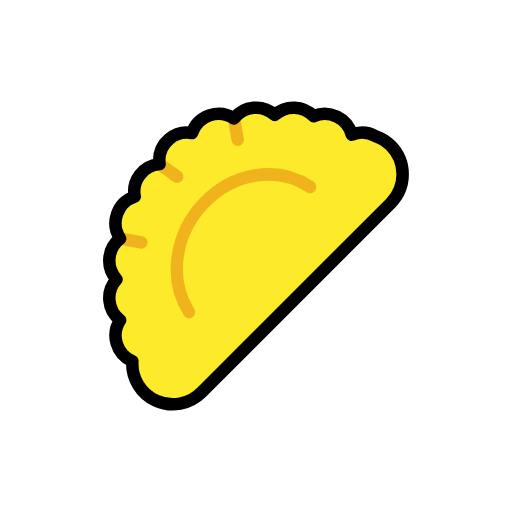
t = 0.00 s
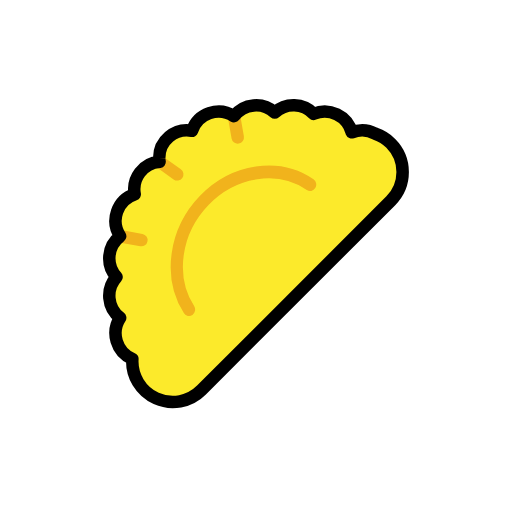
t = 0.48 s
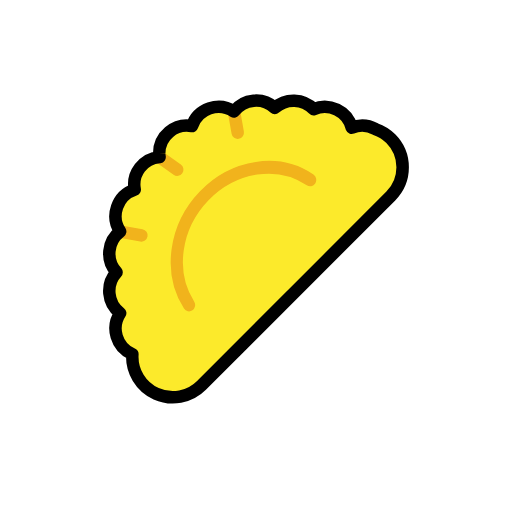
t = 1.43 s
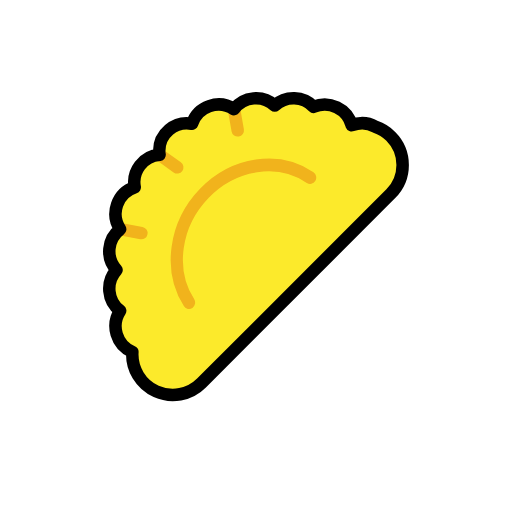
t = 1.90 s
t = 2.38 s: frame unchanged from t = 1.43 s, image omitted
t = 3.33 s: frame unchanged from t = 0.48 s, image omitted

The animated SVG that drew these frames (rendered in a browser with its animation timeline set to each time). Animation: 1 SMIL element (animateTransform=1); one cycle of 3.80 s, repeats indefinitely.

<?xml version='1.0' encoding='utf-8'?>
<svg xmlns="http://www.w3.org/2000/svg" id="emoji" viewBox="-5 -5 82 82" width="200" height="200" role="img">
  <title>OpenMoji: dumpling</title><g><g id="color">
    <path fill="#fcea2b" d="m57.09 18.09a6.431 6.431 0 0 0-2.467-1.533 4.371 4.371 0 0 0-3.793-0.2243 4.477 4.477 0 0 0-6.104-2.962 4.46 4.46 0 0 0-6.223-0.2 4.445 4.445 0 0 0-6.532 0.5746 4.472 4.472 0 0 0-6.716 2.333 4.434 4.434 0 0 0-5.252 4.424 4.432 4.432 0 0 0 0.0549 0.5449 4.405 4.405 0 0 0-3.979 5.207 4.472 4.472 0 0 0-2.333 6.716 4.445 4.445 0 0 0-0.5746 6.532 4.445 4.445 0 0 0 0.5746 6.532 4.487 4.487 0 0 0 1.955 6.586 6.486 6.486 0 0 0 11.07 4.98l30.32-30.32a6.519 6.519 0 0 0-2e-4 -9.192z" />
    <path fill="none" stroke="#f1b31c" stroke-linecap="round" stroke-width="2" d="m14.25 33.21 3.393 0.6134" />
    <path fill="none" stroke="#f1b31c" stroke-linecap="round" stroke-width="2" d="m20.56 21.28 2.823 2.014" />
    <path fill="none" stroke="#f1b31c" stroke-linecap="round" stroke-width="2" d="m32.48 13.98 0.5928 3.396" />
    <path transform="matrix(.6322 .7748 -.7436 .6686 0 0)" fill="none" stroke="#f1b31c" stroke-linecap="round" stroke-linejoin="round" stroke-width="2.001" d="m50.4 8.855a12.77 14.13 0 0 1-11.4-12.97 12.77 14.13 0 0 1 9.473-14.75" paint-order="stroke fill markers" />
  </g>
  <g id="line">
    <path fill="none" stroke="#000" stroke-linecap="round" stroke-linejoin="round" stroke-width="2" d="m57.59 18.33a6.431 6.431 0 0 0-2.467-1.533 4.371 4.371 0 0 0-3.793-0.2243 4.477 4.477 0 0 0-6.104-2.962 4.46 4.46 0 0 0-6.223-0.2 4.445 4.445 0 0 0-6.532 0.5746 4.472 4.472 0 0 0-6.716 2.333 4.434 4.434 0 0 0-5.252 4.424 4.432 4.432 0 0 0 0.0549 0.5449 4.405 4.405 0 0 0-3.979 5.207 4.472 4.472 0 0 0-2.333 6.716 4.445 4.445 0 0 0-0.5746 6.532 4.445 4.445 0 0 0 0.5746 6.532 4.487 4.487 0 0 0 1.955 6.586 6.486 6.486 0 0 0 11.07 4.98l30.32-30.32a6.519 6.519 0 0 0-2e-4 -9.192z" />
  </g>
<animateTransform attributeName="transform" type="translate" values="0 0;0 -1.5;0 0" dur="3.8s" repeatCount="indefinite" /></g></svg>
